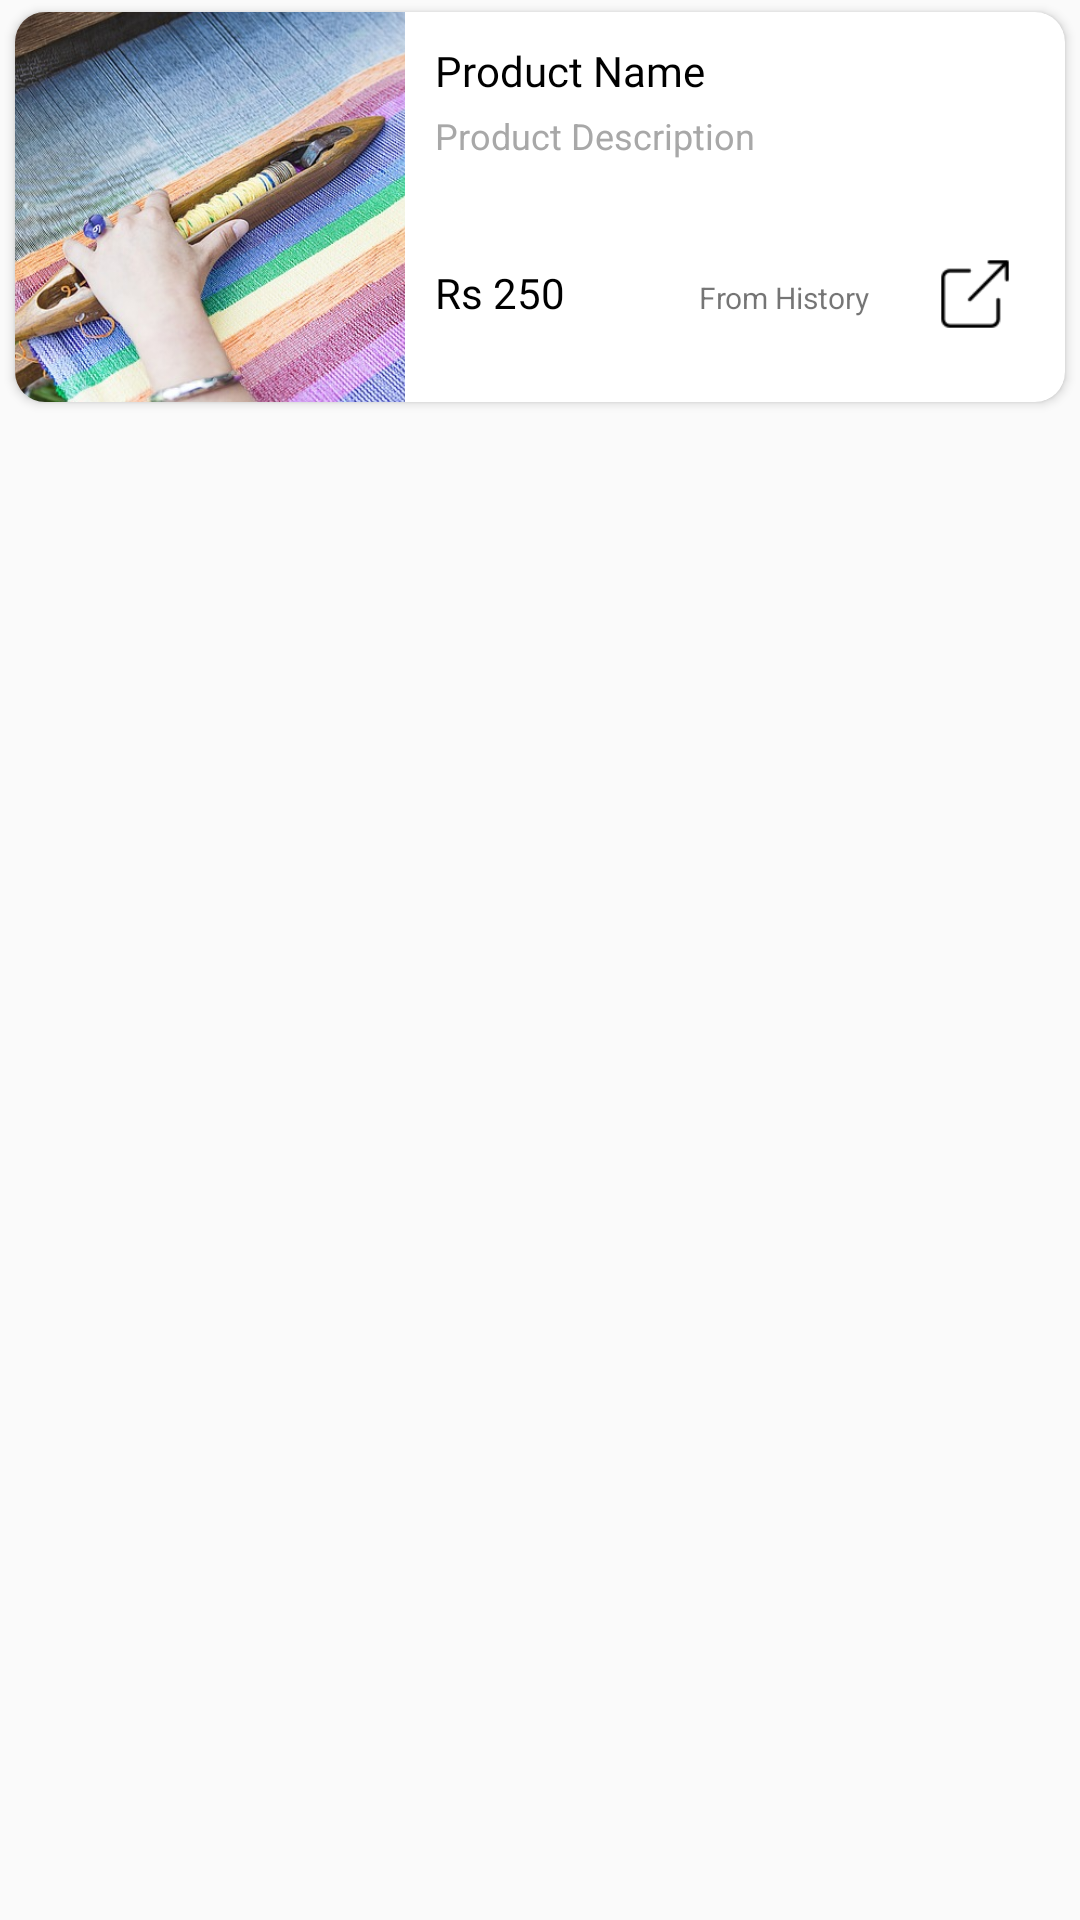

This screen was rendered from an Android layout file. Write that file and the resources it references.
<!-- AndroidManifest.xml: application theme Theme.HandmadeAffiliate -->
<!-- res/layout/history_layout.xml -->
<?xml version="1.0" encoding="utf-8"?>
<RelativeLayout xmlns:android="http://schemas.android.com/apk/res/android"
    android:layout_width="match_parent"
    android:layout_height="wrap_content"
    xmlns:app="http://schemas.android.com/apk/res-auto">

    <androidx.cardview.widget.CardView
        android:layout_width="match_parent"
        android:layout_marginStart="5dp"
        android:layout_marginEnd="5dp"
        android:layout_marginTop="4dp"
        android:layout_marginBottom="1dp"
        app:cardCornerRadius="10dp"
        android:layout_height="wrap_content">
        <LinearLayout
            android:layout_width="match_parent"
            android:orientation="horizontal"
            android:layout_height="wrap_content">
            <ImageView
                android:id="@+id/pImage"
                android:layout_width="130dp"
                android:layout_height="130dp"
                android:scaleType="centerCrop"
                android:src="@drawable/img3"/>
            <LinearLayout
                android:layout_width="match_parent"
                android:orientation="vertical"
                android:layout_height="match_parent">
                <TextView
                    android:id="@+id/pName"
                    android:layout_width="match_parent"
                    android:text="Product Name"
                    android:fontFamily="@font/nunito_bold"
                    android:textColor="#000"
                    android:maxLines="1"
                    android:layout_marginEnd="12dp"
                    android:layout_weight="0.5"
                    android:layout_marginStart="10dp"
                    android:layout_marginTop="10dp"
                    android:layout_height="0dp"/>

                <TextView
                    android:id="@+id/pDesc"
                    android:layout_width="match_parent"
                    android:text="Product Description"
                    android:textSize="12dp"
                    android:textColor="#A8A8A8"
                    android:maxLines="2"
                    android:layout_marginEnd="12dp"
                    android:layout_marginStart="10dp"
                    android:layout_height="0dp"
                    android:layout_weight="1"/>


                <LinearLayout
                    android:layout_width="match_parent"
                    android:layout_weight="1"
                    android:layout_marginEnd="5dp"
                    android:layout_marginBottom="5dp"
                    android:layout_gravity="end|bottom"
                    android:layout_height="0dp"
                    android:layout_marginStart="10dp"
                    android:orientation="horizontal">

                    <TextView
                        android:id="@+id/pPrice"
                        android:layout_width="match_parent"
                        android:layout_height="wrap_content"
                        android:text="Rs 250"
                        android:layout_marginTop="5dp"
                        android:fontFamily="@font/nunito_bold"
                        android:textColor="#000"
                        android:maxLines="1"
                        android:layout_weight="1" />

                    <TextView
                        android:id="@+id/likeBtn"
                        android:layout_width="wrap_content"
                        android:layout_height="wrap_content"
                        android:layout_marginTop="5dp"
                        android:textSize="10dp"
                        android:layout_marginEnd="20dp"
                        android:text="From History" />

                    <ImageView
                        android:id="@+id/shareBtn"
                        android:layout_width="30dp"
                        android:backgroundTint="#FF6200EE"
                        android:layout_height="30dp"
                        android:layout_marginEnd="10dp"
                        android:src="@drawable/share" />
                </LinearLayout>

            </LinearLayout>
        </LinearLayout>
    </androidx.cardview.widget.CardView>
</RelativeLayout>
<!-- resources referenced by this layout -->
<resources>
  <!-- drawable img3: jpg bitmap (drawable-v24, 123760 bytes) -->
  <!-- drawable share: png bitmap (drawable-v24, 834 bytes) -->
  <style name="Theme.HandmadeAffiliate" parent="Theme.AppCompat.DayNight.NoActionBar">
          
          <item name="colorPrimary">@color/purple_500</item>
          <item name="colorPrimaryVariant">@color/purple_500</item>
          <item name="colorOnPrimary">@color/white</item>
          
          <item name="colorSecondary">@color/teal_200</item>
          <item name="colorSecondaryVariant">@color/teal_700</item>
          <item name="colorOnSecondary">@color/black</item>
          
          <item name="android:statusBarColor" tools:targetApi="l">?attr/colorPrimaryVariant</item>
          <item name="bottomSheetDialogTheme">@style/AppBottomSheetDialogTheme</item>
          
      </style>
  <color name="purple_500">#FF6200EE</color>
  <color name="white">#FFFFFFFF</color>
  <color name="teal_200">#FF03DAC5</color>
  <color name="teal_700">#FF018786</color>
  <color name="black">#FF000000</color>
  <style name="AppBottomSheetDialogTheme" parent="Theme.Design.Light.BottomSheetDialog">
          <item name="bottomSheetStyle">@style/AppModalStyle</item>
      </style>
  <style name="AppModalStyle" parent="Widget.Design.BottomSheet.Modal">
          <item name="android:background">@drawable/rounded_dialog</item>
      </style>
</resources>
